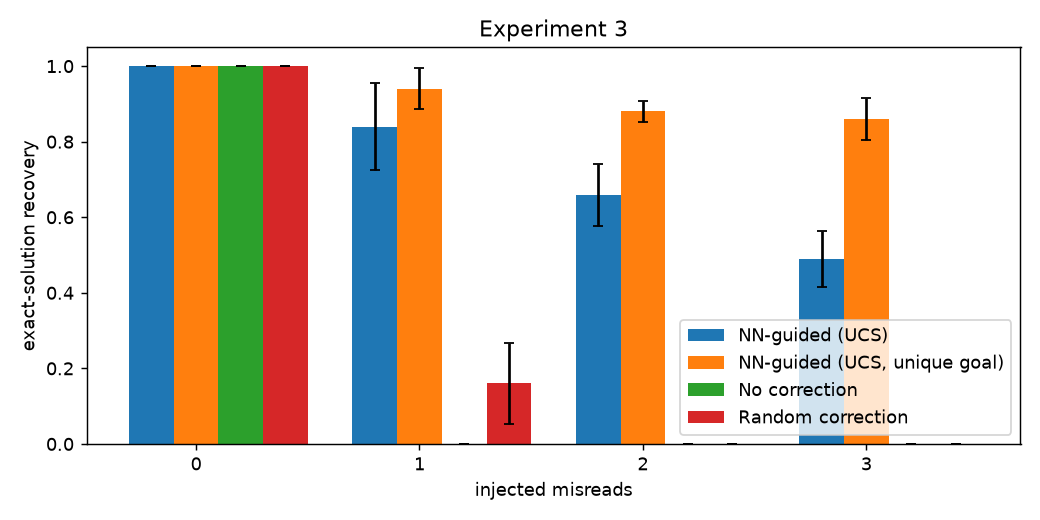

The data file committed next to this chart (first rows):
method, misreads, exact_recovery, solved_but_wrong, unreadable
NN-guided (UCS), 0, 1.000 ± 0.000, 0.000 ± 0.000, 0.000 ± 0.000
NN-guided (UCS, unique goal), 0, 1.000 ± 0.000, 0.000 ± 0.000, 0.000 ± 0.000
No correction, 0, 1.000 ± 0.000, 0.000 ± 0.000, 0.000 ± 0.000
Random correction, 0, 1.000 ± 0.000, 0.000 ± 0.000, 0.000 ± 0.000
NN-guided (UCS), 1, 0.840 ± 0.114, 0.150 ± 0.117, 0.010 ± 0.022
NN-guided (UCS, unique goal), 1, 0.940 ± 0.055, 0.040 ± 0.042, 0.020 ± 0.027
No correction, 1, 0.000 ± 0.000, 0.110 ± 0.108, 0.890 ± 0.108
Random correction, 1, 0.160 ± 0.108, 0.620 ± 0.130, 0.220 ± 0.076
NN-guided (UCS), 2, 0.660 ± 0.082, 0.330 ± 0.076, 0.010 ± 0.022
NN-guided (UCS, unique goal), 2, 0.880 ± 0.027, 0.110 ± 0.022, 0.010 ± 0.022
No correction, 2, 0.000 ± 0.000, 0.020 ± 0.045, 0.980 ± 0.045
Random correction, 2, 0.000 ± 0.000, 0.310 ± 0.139, 0.690 ± 0.139
NN-guided (UCS), 3, 0.490 ± 0.074, 0.480 ± 0.091, 0.030 ± 0.027
NN-guided (UCS, unique goal), 3, 0.860 ± 0.055, 0.100 ± 0.061, 0.040 ± 0.022
No correction, 3, 0.000 ± 0.000, 0.000 ± 0.000, 1.000 ± 0.000
Random correction, 3, 0.000 ± 0.000, 0.090 ± 0.108, 0.910 ± 0.108
